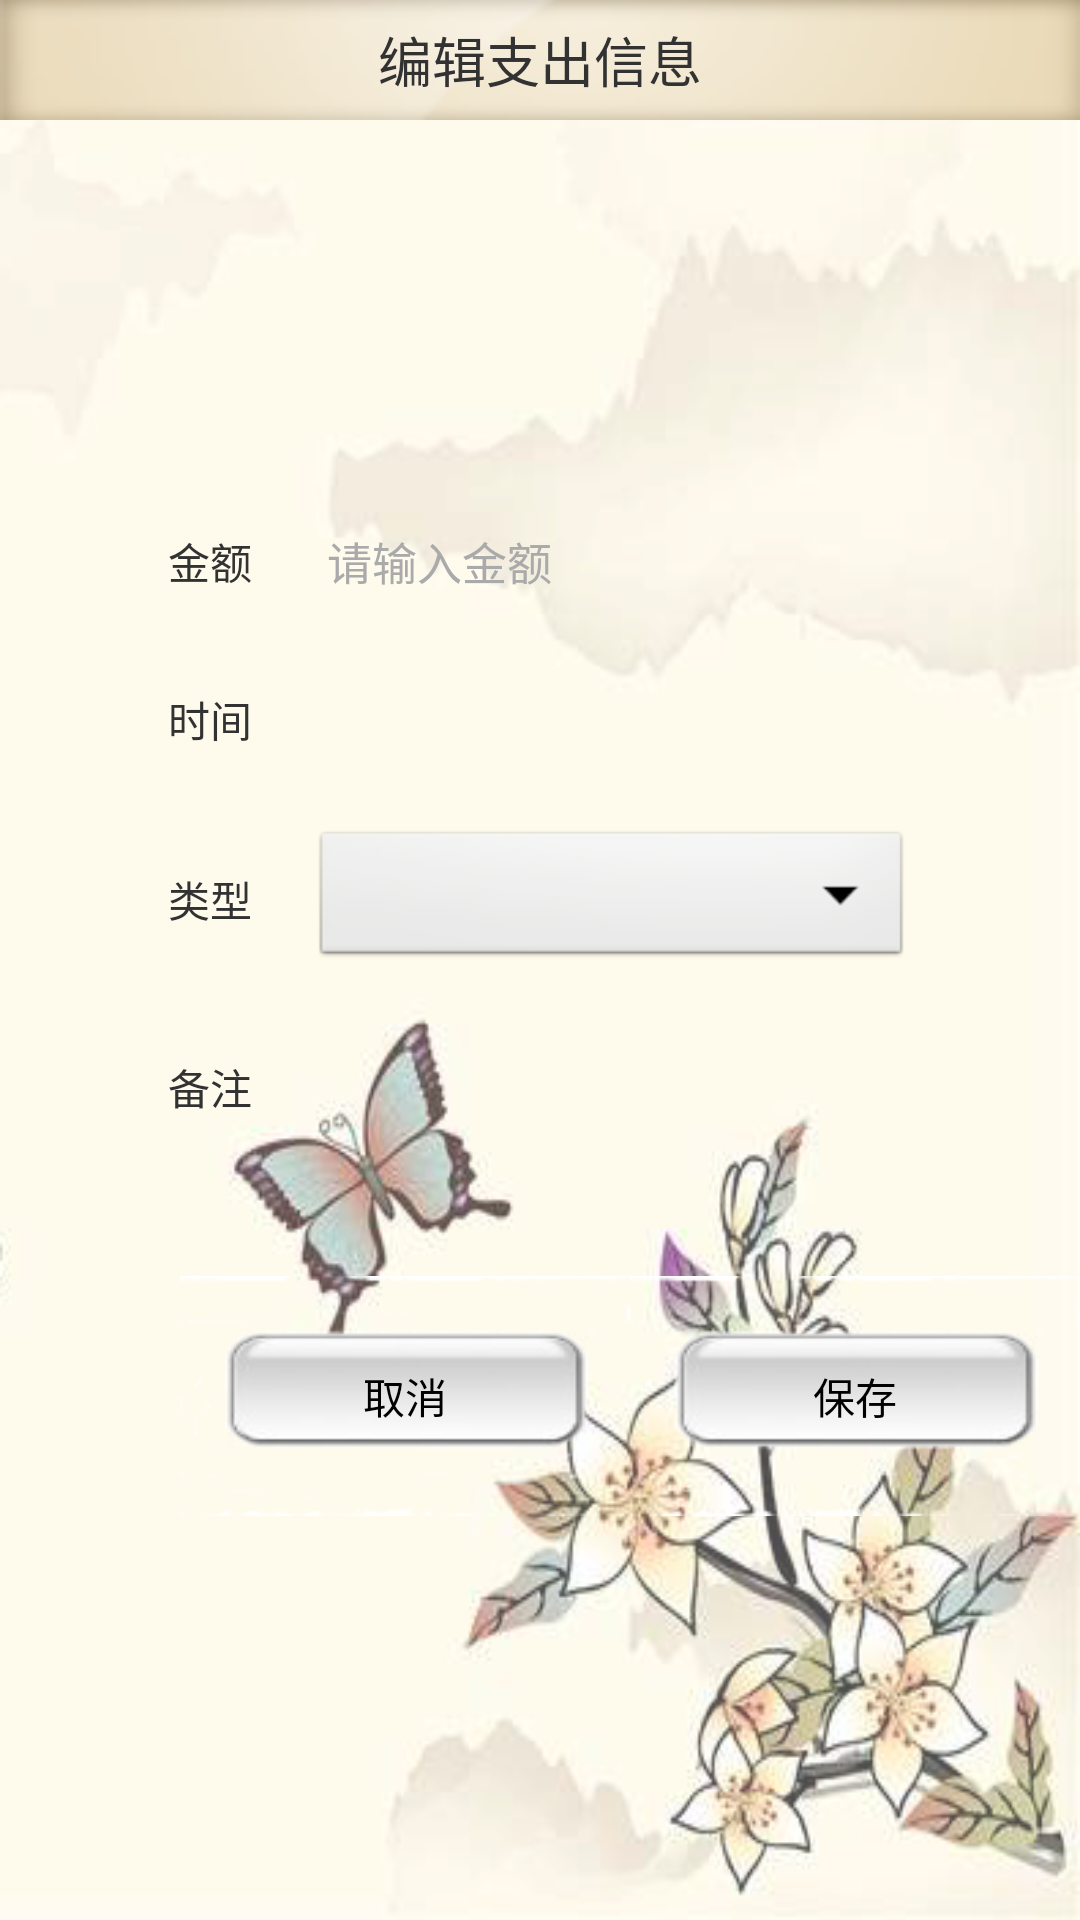

Write the Android layout XML for this screen, with the resource values it uses.
<!-- AndroidManifest.xml: application theme AppTheme -->
<!-- res/layout/bj_info.xml -->
<?xml version="1.0" encoding="utf-8"?>
<RelativeLayout xmlns:android="http://schemas.android.com/apk/res/android"
    android:layout_width="match_parent"
    android:layout_height="match_parent"
    android:background="@drawable/nr" >

    <RelativeLayout
        android:id="@+id/top"
        android:layout_width="match_parent"
        android:layout_height="40dp"
        android:background="@drawable/ttt" >

        <TextView
            android:layout_width="wrap_content"
            android:layout_height="wrap_content"
            android:layout_centerInParent="true"
            android:text="编辑支出信息"
            android:textSize="18sp" />
    </RelativeLayout>

    <RelativeLayout
        android:layout_width="wrap_content"
        android:layout_height="wrap_content"
        android:layout_centerVertical="true" >

        <LinearLayout
            android:layout_width="match_parent"
            android:layout_height="wrap_content"
            android:gravity="center"
            android:orientation="vertical" >

            <LinearLayout
                android:id="@+id/LL_1"
                android:layout_width="match_parent"
                android:layout_height="wrap_content"
                android:gravity="center"
                android:orientation="horizontal"
                android:paddingTop="30dp" >

                <TextView
                    android:id="@+id/je"
                    android:layout_width="wrap_content"
                    android:layout_height="wrap_content"
                    android:paddingRight="20dp"
                    android:text="金额" />

                <EditText
                    android:id="@+id/edit_srje"
                    android:layout_width="200dp"
                    android:layout_height="45dp"
                    android:background="@xml/bg_edittext"
                    android:hint="请输入金额"
                    android:inputType="number"
                    android:padding="5dip"
                    android:textColorHint="#AAAAAA"
                    android:textSize="15dip" />
            </LinearLayout>

            <LinearLayout
                android:id="@+id/LL_2"
                android:layout_width="match_parent"
                android:layout_height="60dp"
                android:gravity="center"
                android:orientation="horizontal" >

                <TextView
                    android:id="@+id/sj"
                    android:layout_width="wrap_content"
                    android:layout_height="wrap_content"
                    android:paddingRight="20dp"
                    android:text="时间" />

                <EditText
                    android:id="@+id/et_rqsj"
                    android:layout_width="200dp"
                    android:layout_height="45dp"
                    android:background="@xml/bg_edittext"
                    android:inputType="textMultiLine"
                    android:padding="5dip"
                    android:textColorHint="#AAAAAA"
                    android:textSize="15dip" />
            </LinearLayout>

            <LinearLayout
                android:id="@+id/LL_3"
                android:layout_width="match_parent"
                android:layout_height="60dp"
                android:layout_alignBottom="@id/LL_2"
                android:gravity="center"
                android:orientation="horizontal" >

                <TextView
                    android:id="@+id/lx"
                    android:layout_width="wrap_content"
                    android:layout_height="wrap_content"
                    android:paddingRight="20dp"
                    android:text="类型" />

                <Spinner
                    android:id="@+id/Spinner01"
                    android:layout_width="200dp"
                    android:layout_height="wrap_content" >
                </Spinner>
            </LinearLayout>

            <LinearLayout
                android:id="@+id/LL_4"
                android:layout_width="match_parent"
                android:layout_height="wrap_content"
                android:layout_alignBottom="@id/LL_3"
                android:gravity="center"
                android:orientation="horizontal" >

                <TextView
                    android:id="@+id/bz"
                    android:layout_width="wrap_content"
                    android:layout_height="wrap_content"
                    android:paddingRight="20dp"
                    android:text="备注" />

                <EditText
                    android:id="@+id/et_bz"
                    android:layout_width="200dp"
                    android:layout_height="wrap_content"
                    android:background="@xml/bg_edittext"
                    android:enabled="true"
                    android:inputType="textMultiLine"
                    android:maxLines="5"
                    android:minLines="3"
                    android:padding="5dip"
                    android:scrollbars="vertical"
                    android:textColorHint="#AAAAAA"
                    android:textSize="15dip" 
                    android:gravity="top">
                </EditText>
            </LinearLayout>

            <LinearLayout
                android:layout_width="match_parent"
                android:layout_height="wrap_content"
                android:gravity="right"
                android:orientation="horizontal"
                android:paddingTop="30dp" >

                <Button
                    android:id="@+id/qx"
                    android:layout_width="150dp"
                    android:layout_height="80dp"
                    android:background="@xml/allbtn_bg_selector"
                    android:text="取消" />

                <Button
                    android:id="@+id/bc"
                    android:layout_width="150dp"
                    android:layout_height="80dp"
                    android:background="@xml/allbtn_bg_selector"
                    android:text="保存" />
            </LinearLayout>
        </LinearLayout>
    </RelativeLayout>

</RelativeLayout>
<!-- resources referenced by this layout -->
<resources>
  <!-- drawable nr: jpg bitmap (drawable-hdpi, 124408 bytes) -->
  <!-- drawable ttt: jpg bitmap (drawable-hdpi, 64981 bytes) -->
  <style name="AppTheme" parent="AppBaseTheme">
          
      </style>
  <style name="AppBaseTheme" parent="android:Theme.Light">
          
      </style>
</resources>
